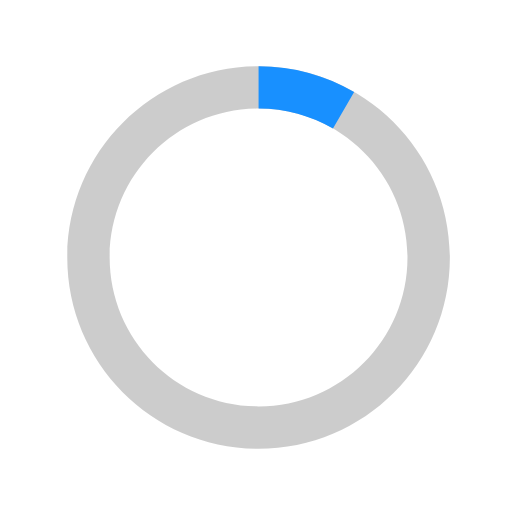
t = 0.00 s
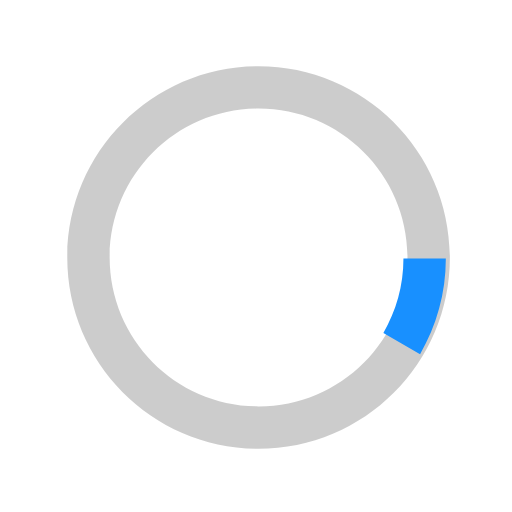
t = 0.25 s
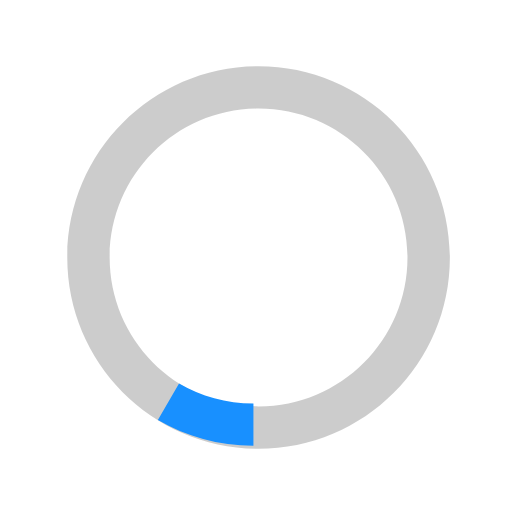
t = 0.50 s
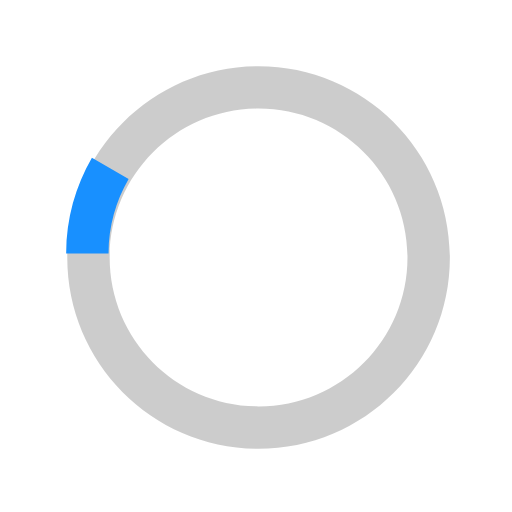
t = 0.75 s

The animated SVG that drew these frames (rendered in a browser with its animation timeline set to each time). Animation: 1 SMIL element (animateTransform=1); one cycle of 1.00 s, repeats indefinitely.

<svg
  version="1.1"
  xmlns="http://www.w3.org/2000/svg"
  x="0px"
  y="0px"
  width="40px"
  height="40px"
  viewBox="0 0 40 40"
  enable-background="new 0 0 40 40"
>
  <path
    opacity="0.2"
    fill="#000"
    d="M20.201,5.169c-8.254,0-14.946,6.692-14.946,14.946c0,8.255,6.692,14.946,14.946,14.946
    s14.946-6.691,14.946-14.946C35.146,11.861,28.455,5.169,20.201,5.169z M20.201,31.749c-6.425,0-11.634-5.208-11.634-11.634
    c0-6.425,5.209-11.634,11.634-11.634c6.425,0,11.633,5.209,11.633,11.634C31.834,26.541,26.626,31.749,20.201,31.749z"
  />
  <path
    fill="#1890ff"
    d="M26.013,10.047l1.654-2.866c-2.198-1.272-4.743-2.012-7.466-2.012h0v3.312h0
    C22.32,8.481,24.301,9.057,26.013,10.047z"
  >
    <animateTransform
      attributeType="xml"
      attributeName="transform"
      type="rotate"
      from="0 20 20"
      to="360 20 20"
      dur="1s"
      repeatCount="indefinite"
    />
  </path>
</svg>
